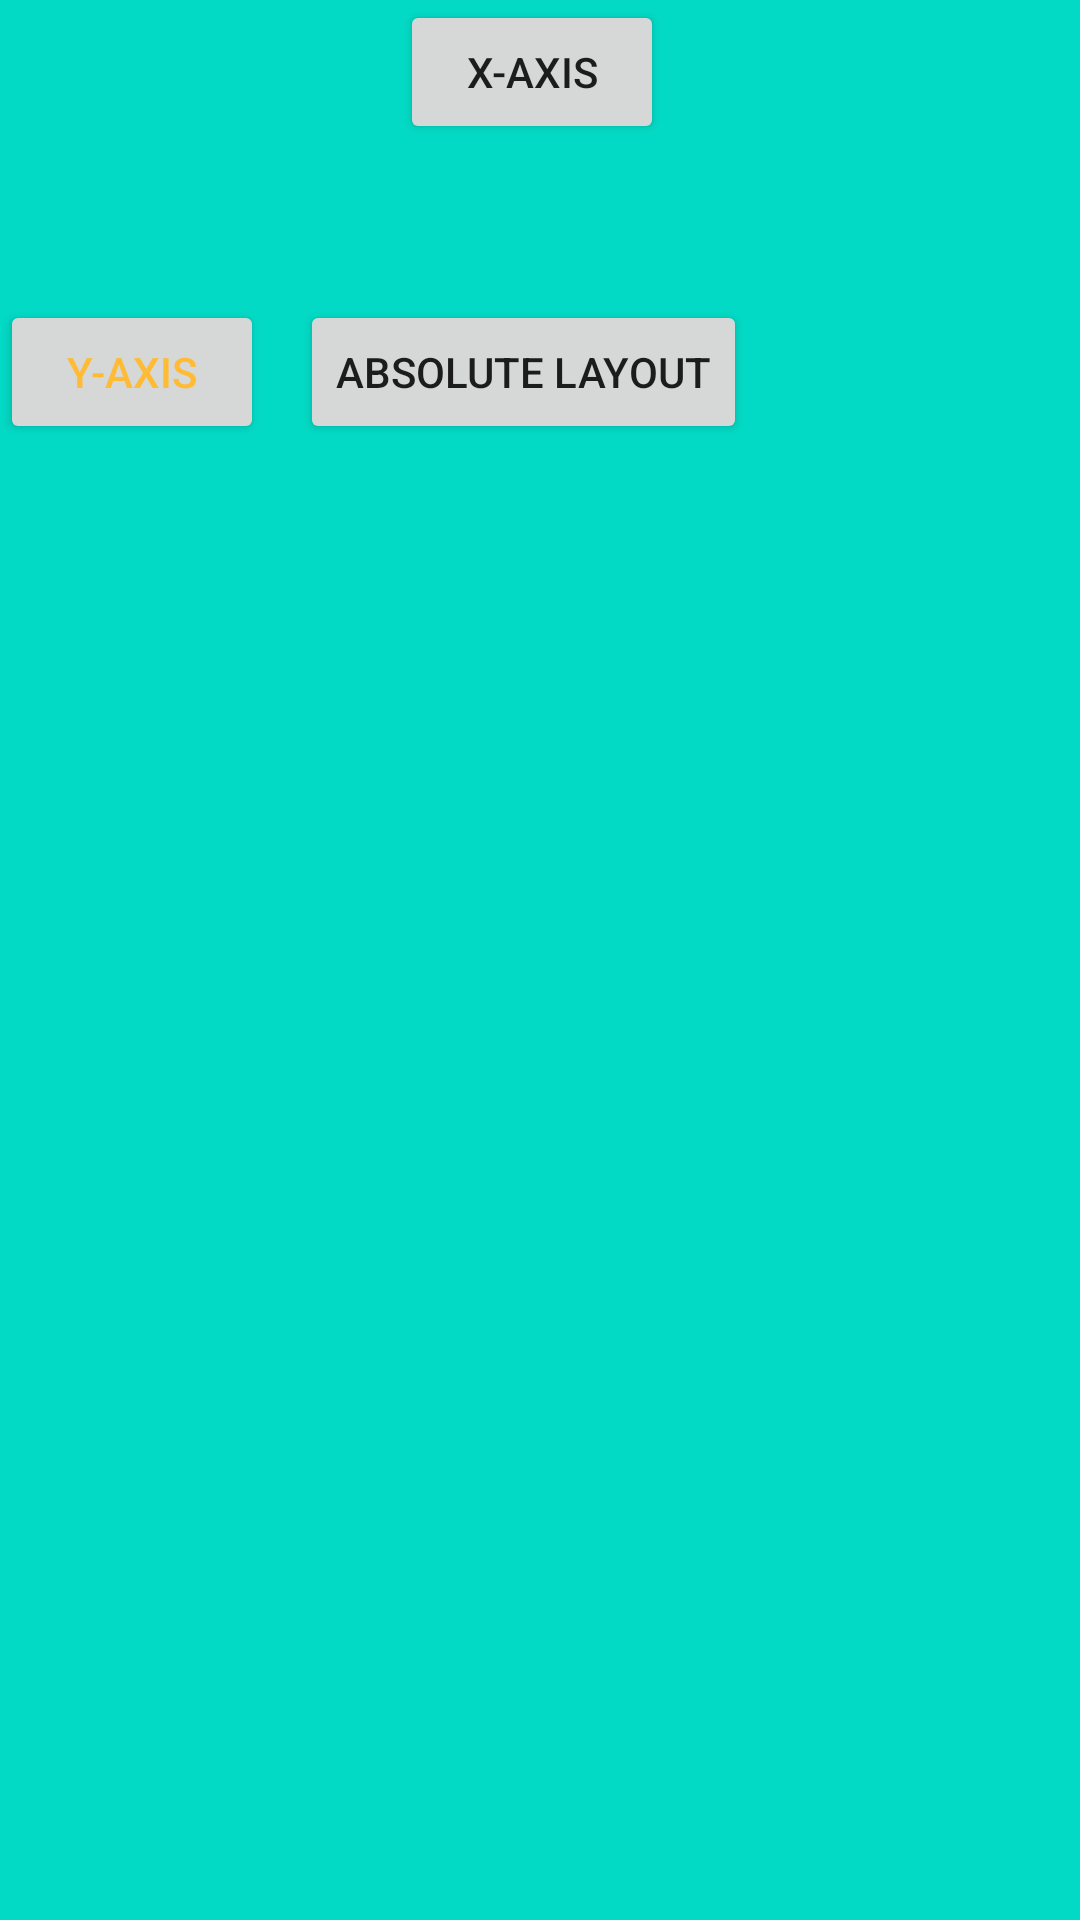

Write the Android layout XML for this screen, with the resource values it uses.
<!-- AndroidManifest.xml: application theme Theme.ASCIIEducation -->
<!-- res/layout/activity_absolute__layout.xml -->
<?xml version="1.0" encoding="utf-8"?>
<AbsoluteLayout xmlns:android="http://schemas.android.com/apk/res/android"
    android:layout_width="match_parent"
    android:layout_height="match_parent"
    android:background="@color/teal_200">


    <Button
        android:layout_width="wrap_content"
        android:layout_height="wrap_content"
        android:layout_x="400px"
        android:text="X-Axis" />

    <Button
        android:layout_width="wrap_content"
        android:layout_height="wrap_content"
        android:layout_y="300px"
        android:textColor="@android:color/holo_orange_light"
        android:text="Y-Axis"/>

    <Button
        android:layout_width="wrap_content"
        android:layout_height="wrap_content"
        android:layout_y="300px"
        android:layout_x="300px"
        android:text="@string/absolute_layout"/>

</AbsoluteLayout>
<!-- resources referenced by this layout -->
<resources>
  <string name="absolute_layout">absolute Layout</string>
  <style name="Theme.ASCIIEducation" parent="Theme.MaterialComponents.DayNight.DarkActionBar">
          
          <item name="colorPrimary">@color/purple_500</item>
          <item name="colorPrimaryVariant">@color/purple_700</item>
          <item name="colorOnPrimary">@color/white</item>
          
          <item name="colorSecondary">@color/teal_200</item>
          <item name="colorSecondaryVariant">@color/teal_700</item>
          <item name="colorOnSecondary">@color/black</item>
          
          <item name="android:statusBarColor" tools:targetApi="l">?attr/colorPrimaryVariant</item>
          
      </style>
  <!-- not gathered from this repository: default colours our renderer supplied (Android Studio template values) -->
  <color name="purple_500">#FF6200EE</color>
  <color name="purple_700">#FF3700B3</color>
  <color name="teal_200">#FF03DAC5</color>
  <color name="teal_700">#FF018786</color>
  <color name="black">#FF000000</color>
  <color name="white">#FFFFFFFF</color>
</resources>
